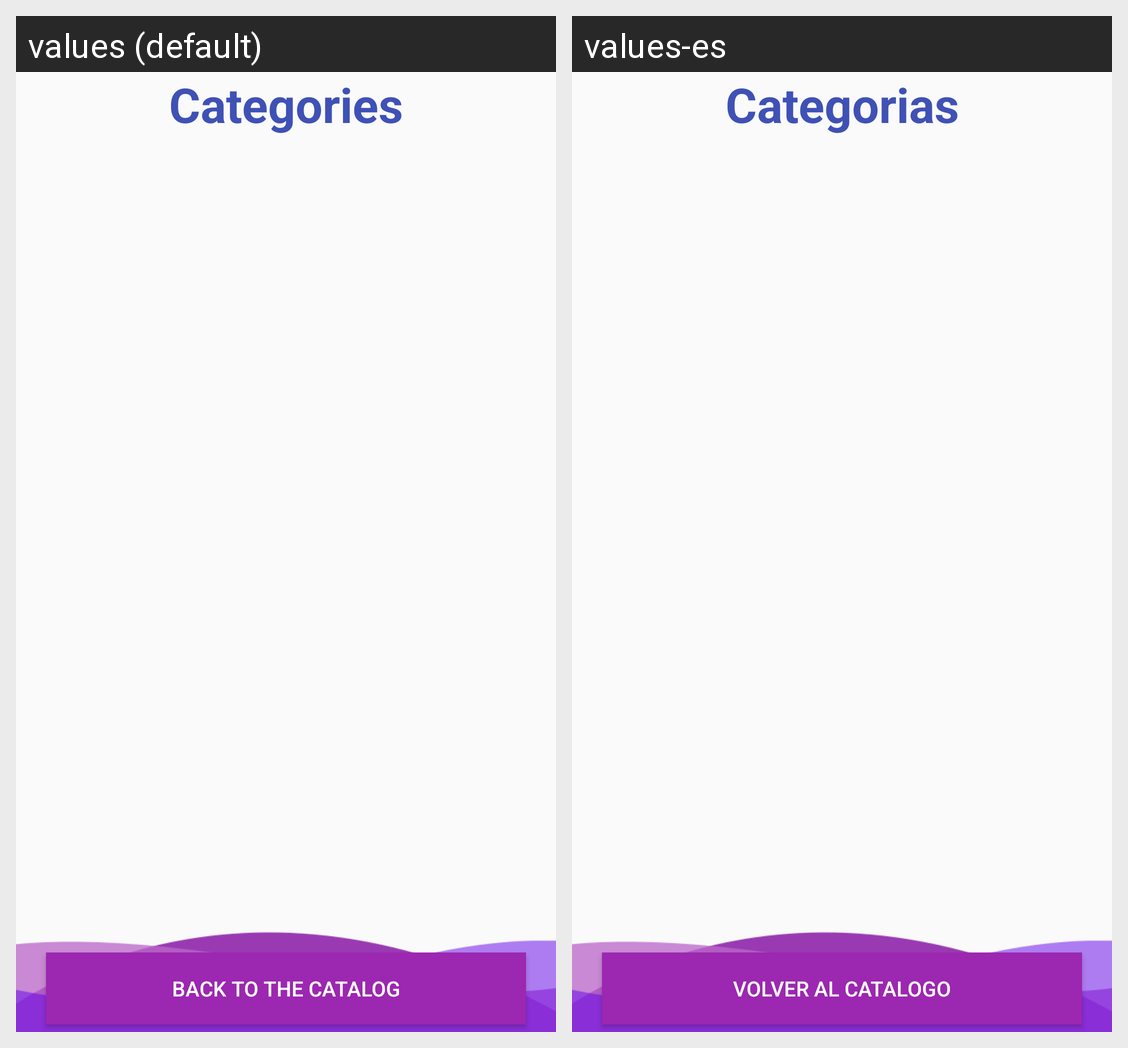

Strings drawn on this Android screen and how each of the app's shown locales translates them:
Android screen res/layout/activity_categories.xml rendered under 2 locales, left to right: values (default), values-es. Device: Nexus 5 (rendered at 1080×1920; each locale shown at half size, 540×960, under a caption strip naming it); theme AppTheme.
Strings drawn on this screen, with the default value and each locale's value (text and hints the layout hard-codes, and strings that could not be matched under every locale, appear in the picture but are not listed):

categories
  values: Categories
  values-es: Categorias

cart_back_to_catalog
  values: Back to the Catalog
  values-es: Volver al catalogo
